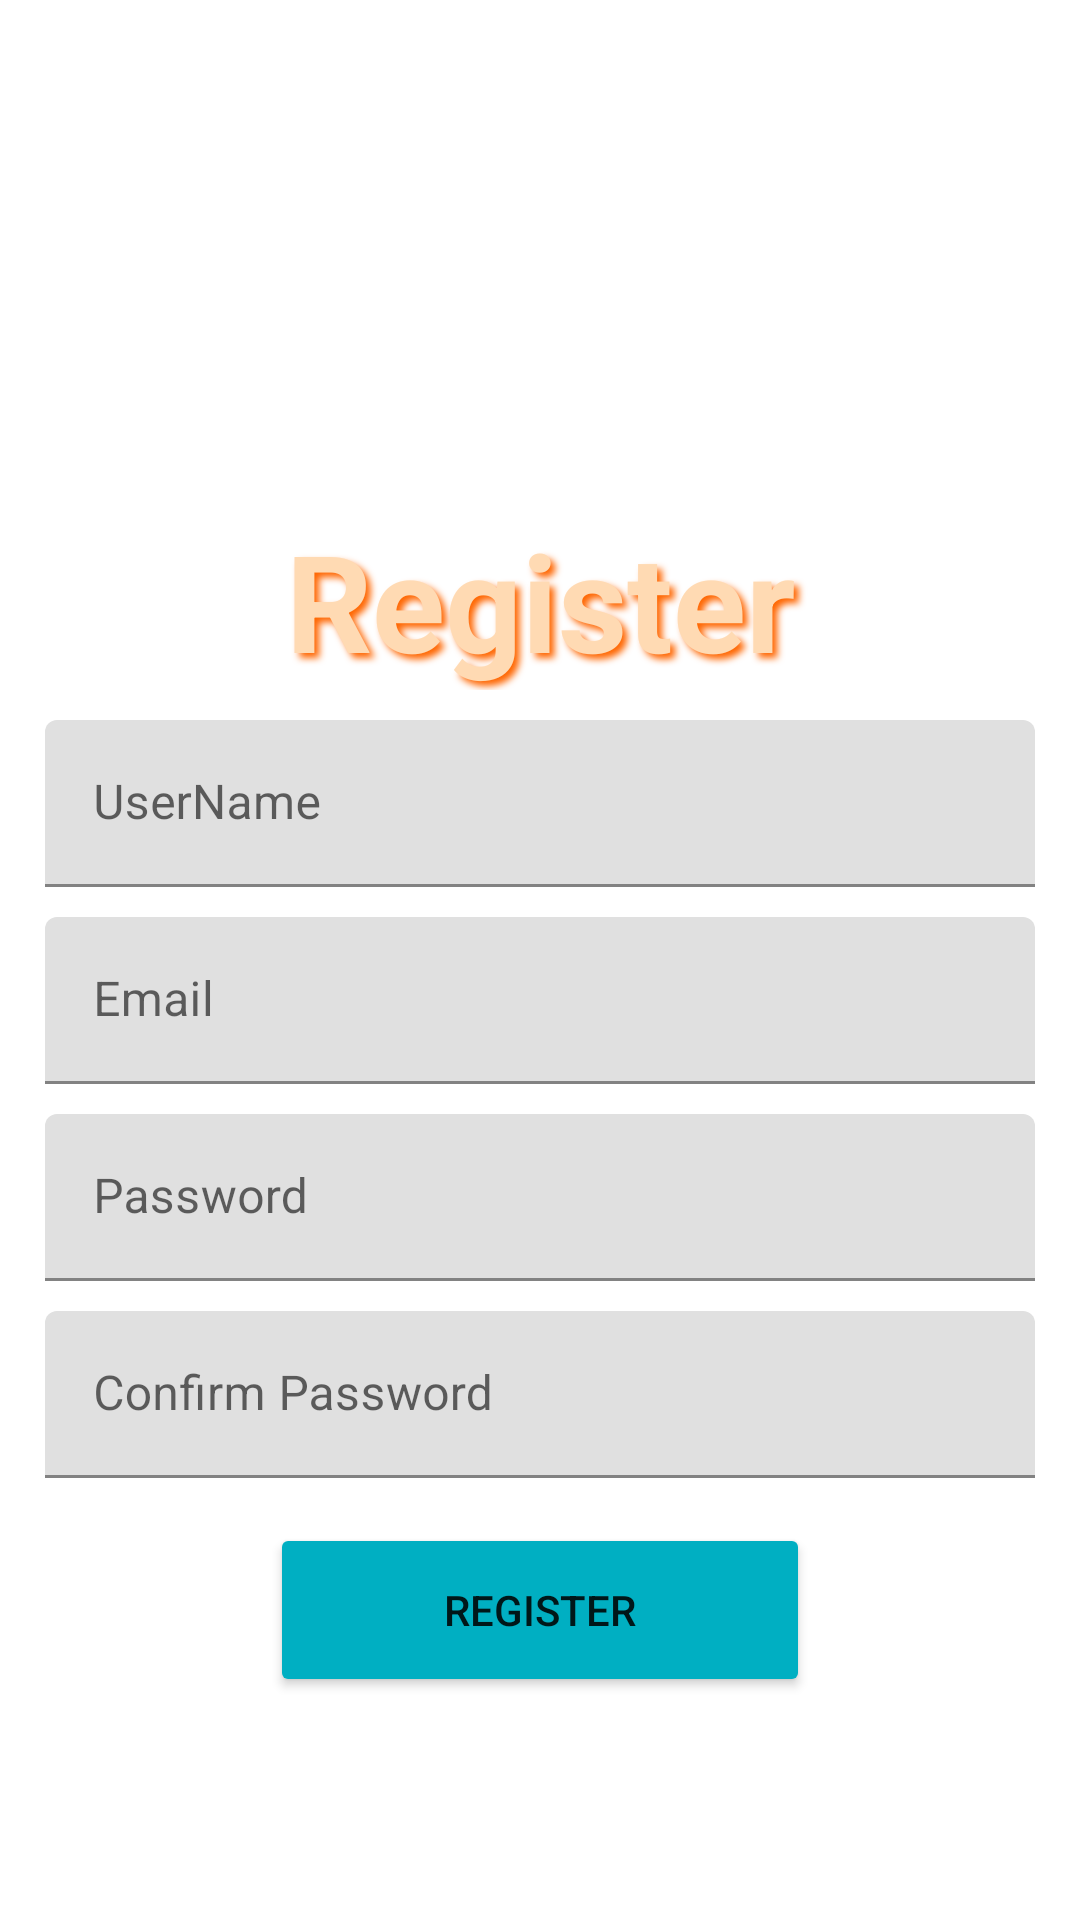

Write the Android layout XML for this screen, with the resource values it uses.
<!-- AndroidManifest.xml: application theme Theme.CashTrack -->
<!-- res/layout/registration.xml -->
<LinearLayout
    xmlns:android="http://schemas.android.com/apk/res/android"
    android:layout_width="match_parent"
    android:layout_height="match_parent"
    android:orientation="vertical"
>
    <TextView
        android:layout_width="match_parent"
        android:layout_height="wrap_content"
        android:text="Register"
        android:gravity="center"
        android:textSize="45sp"
        android:textColor="#FFDAB3"
        android:textStyle="bold"
        android:shadowDx="5"
        android:layout_marginTop="170dp"
        android:shadowDy="5"
        android:shadowRadius="6"
        android:shadowColor="#FF6600"
        />
    <com.google.android.material.textfield.TextInputLayout
        android:layout_width="match_parent"
        android:layout_height="wrap_content"
        android:layout_marginHorizontal="10dp"
        android:gravity="center">

        <com.google.android.material.textfield.TextInputEditText
            android:id="@+id/UserName1"
            android:layout_width="match_parent"
            android:layout_height="wrap_content"
            android:layout_marginStart="5dp"
            android:layout_marginTop="10dp"
            android:layout_marginEnd="5dp"
            android:hint="@string/username"
            android:inputType="textEmailAddress" />
    </com.google.android.material.textfield.TextInputLayout>


    <com.google.android.material.textfield.TextInputLayout
        android:layout_width="match_parent"
        android:layout_height="wrap_content"
        android:layout_marginHorizontal="10dp"
        android:gravity="center">

        <com.google.android.material.textfield.TextInputEditText
            android:id="@+id/EMail1"
            android:layout_width="match_parent"
            android:layout_height="wrap_content"
            android:layout_marginStart="5dp"
            android:layout_marginTop="10dp"
            android:layout_marginEnd="5dp"
            android:hint="@string/email"
            android:inputType="textEmailAddress" />
    </com.google.android.material.textfield.TextInputLayout>
    <com.google.android.material.textfield.TextInputLayout
        android:layout_width="match_parent"
        android:layout_height="wrap_content"
        android:layout_marginHorizontal="10dp"
        android:gravity="center">

        <com.google.android.material.textfield.TextInputEditText
            android:id="@+id/Password1"
            android:layout_width="match_parent"
            android:layout_height="wrap_content"
            android:layout_marginStart="5dp"
            android:layout_marginTop="10dp"
            android:layout_marginEnd="5dp"
            android:hint="@string/password1"
            android:inputType="textPassword" />
    </com.google.android.material.textfield.TextInputLayout>

    <com.google.android.material.textfield.TextInputLayout
        android:layout_width="match_parent"
        android:layout_height="wrap_content"
        android:layout_marginHorizontal="10dp"
        android:gravity="center">

        <com.google.android.material.textfield.TextInputEditText
            android:id="@+id/Password2"
            android:layout_width="match_parent"
            android:layout_height="wrap_content"
            android:layout_marginStart="5dp"
            android:layout_marginTop="10dp"
            android:layout_marginEnd="5dp"
            android:hint="Confirm Password"
            android:inputType="textPassword" />
    </com.google.android.material.textfield.TextInputLayout>

<LinearLayout
    android:layout_width="match_parent"
    android:layout_height="wrap_content"
    android:orientation="horizontal"
    android:layout_marginTop="15dp"
    android:gravity="center"
    >
    <Button
        android:id="@+id/registerButton"
        android:layout_width="180dp"
        android:layout_height="58dp"
        android:text="@string/register1"
        android:gravity="center"
        android:backgroundTint="#00AFC2"/>
</LinearLayout>


</LinearLayout>
<!-- resources referenced by this layout -->
<resources>
  <string name="email">Email</string>
  <string name="password1">Password</string>
  <string name="register1">Register</string>
  <string name="username">UserName</string>
  <style name="Theme.CashTrack" parent="Theme.MaterialComponents.DayNight.NoActionBar">
          
          <item name="colorPrimary">@color/purple_500</item>
          <item name="colorPrimaryVariant">@color/purple_700</item>
          <item name="colorOnPrimary">@color/white</item>
          
          <item name="colorSecondary">@color/teal_200</item>
          <item name="colorSecondaryVariant">@color/teal_700</item>
          <item name="colorOnSecondary">@color/black</item>
          
          <item name="android:statusBarColor">?attr/colorPrimaryVariant</item>
          
      </style>
  <!-- not gathered from this repository: default colours our renderer supplied (Android Studio template values) -->
  <color name="purple_500">#FF6200EE</color>
  <color name="purple_700">#FF3700B3</color>
  <color name="teal_200">#FF03DAC5</color>
  <color name="teal_700">#FF018786</color>
  <color name="black">#FF000000</color>
  <color name="white">#FFFFFFFF</color>
</resources>
